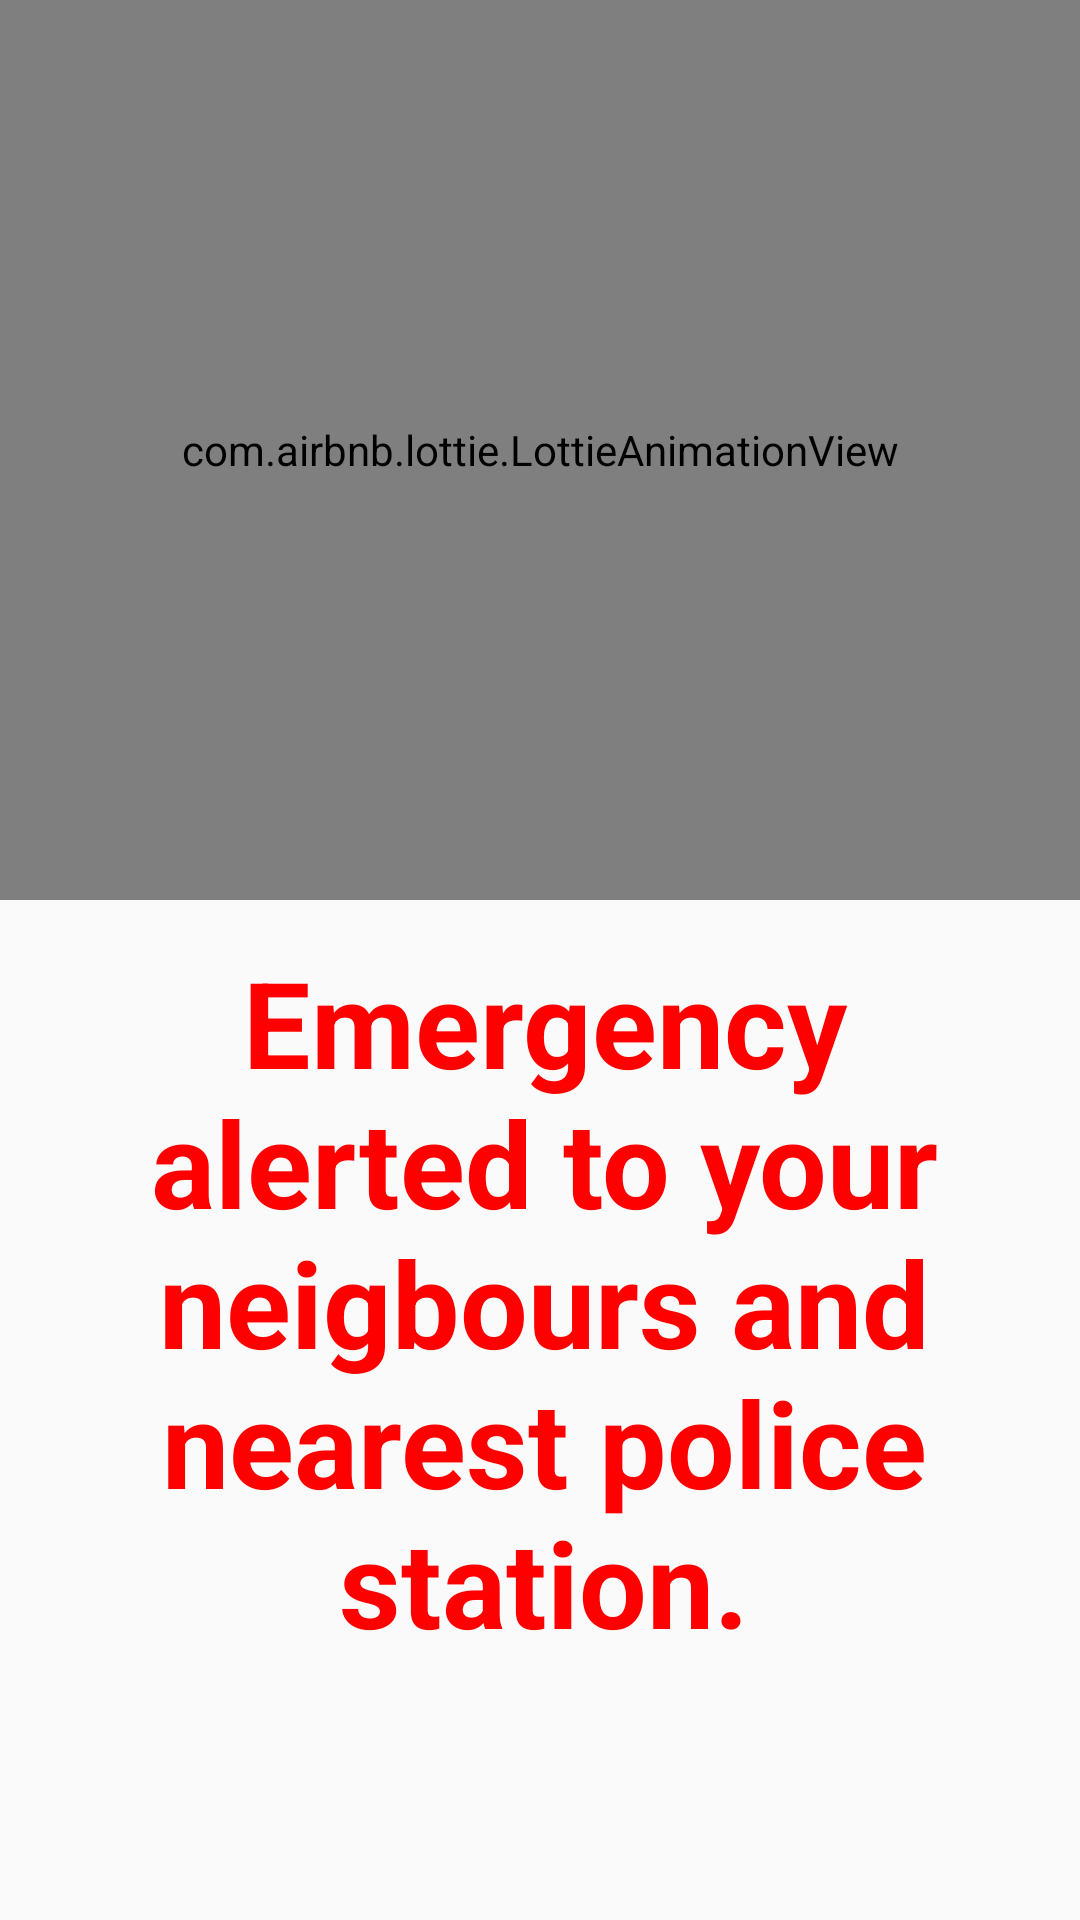

This screen was rendered from an Android layout file. Write that file and the resources it references.
<!-- AndroidManifest.xml: application theme Theme.KSRInfo -->
<!-- res/layout/activity_profile.xml -->
<?xml version="1.0" encoding="utf-8"?>
<LinearLayout xmlns:android="http://schemas.android.com/apk/res/android"
    xmlns:app="http://schemas.android.com/apk/res-auto"
    xmlns:tools="http://schemas.android.com/tools"
    android:layout_width="match_parent"
    android:layout_height="match_parent"
    android:orientation="vertical"
    tools:context=".google">

    <com.airbnb.lottie.LottieAnimationView
        android:id="@+id/animationView"
        android:layout_width="match_parent"
        android:layout_height="300dp"
        app:lottie_url="https://assets6.lottiefiles.com/private_files/lf30_dfxejf4d.json"
        app:lottie_autoPlay="true"
        app:lottie_loop="true"/>

    <TextView
        android:id="@+id/textView"
        android:layout_width="match_parent"
        android:layout_height="wrap_content"
        android:layout_marginStart="20dp"
        android:layout_marginTop="10dp"
        android:textColor="#FF0000"
        android:layout_marginEnd="17dp"
        android:padding="4dp"
        android:text="Emergency alerted to your neigbours and nearest police station."
        android:textAlignment="center"
        android:textSize="40sp"
        android:textStyle="bold"/>



</LinearLayout>
<!-- resources referenced by this layout -->
<resources>
  <style name="Theme.KSRInfo" parent="Theme.AppCompat.Light.NoActionBar">
          
          <item name="colorPrimary">@color/teal_700</item>
          <item name="colorPrimaryVariant">@color/teal_700</item>
          <item name="colorOnPrimary">@color/white</item>
          
          <item name="colorSecondary">@color/teal_200</item>
          <item name="colorSecondaryVariant">@color/teal_700</item>
          <item name="colorOnSecondary">@color/black</item>
          
          <item name="android:statusBarColor">?attr/colorPrimaryVariant</item>
          
      </style>
  <color name="teal_700">#FF018786</color>
  <color name="white">#FFFFFFFF</color>
  <color name="teal_200">#FF03DAC5</color>
  <color name="black">#FF000000</color>
</resources>
